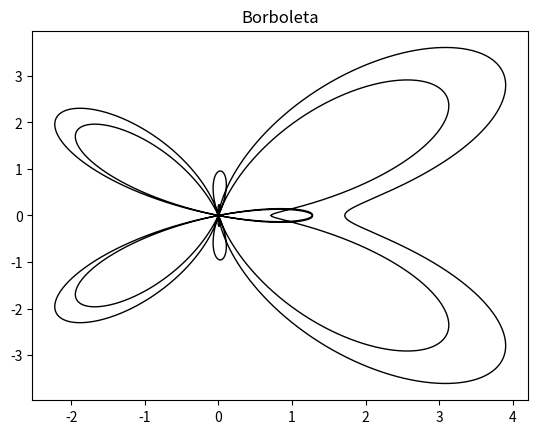

Source code (Python):
import matplotlib.pyplot as plt
import numpy as np

theta = np.arange(0, 4 * np.pi, 0.001)
x = np.cos(theta) * (
    np.exp(np.cos(theta)) - 2 * np.cos(4 * theta) + np.sin(theta / 4) ** 3
)
y = np.sin(theta) * (
    np.exp(np.cos(theta)) - 2 * np.cos(4 * theta) + np.sin(theta / 4) ** 3
)

plt.plot(x, y, color="black", linewidth=1.0)
plt.title("Borboleta")
plt.show()
